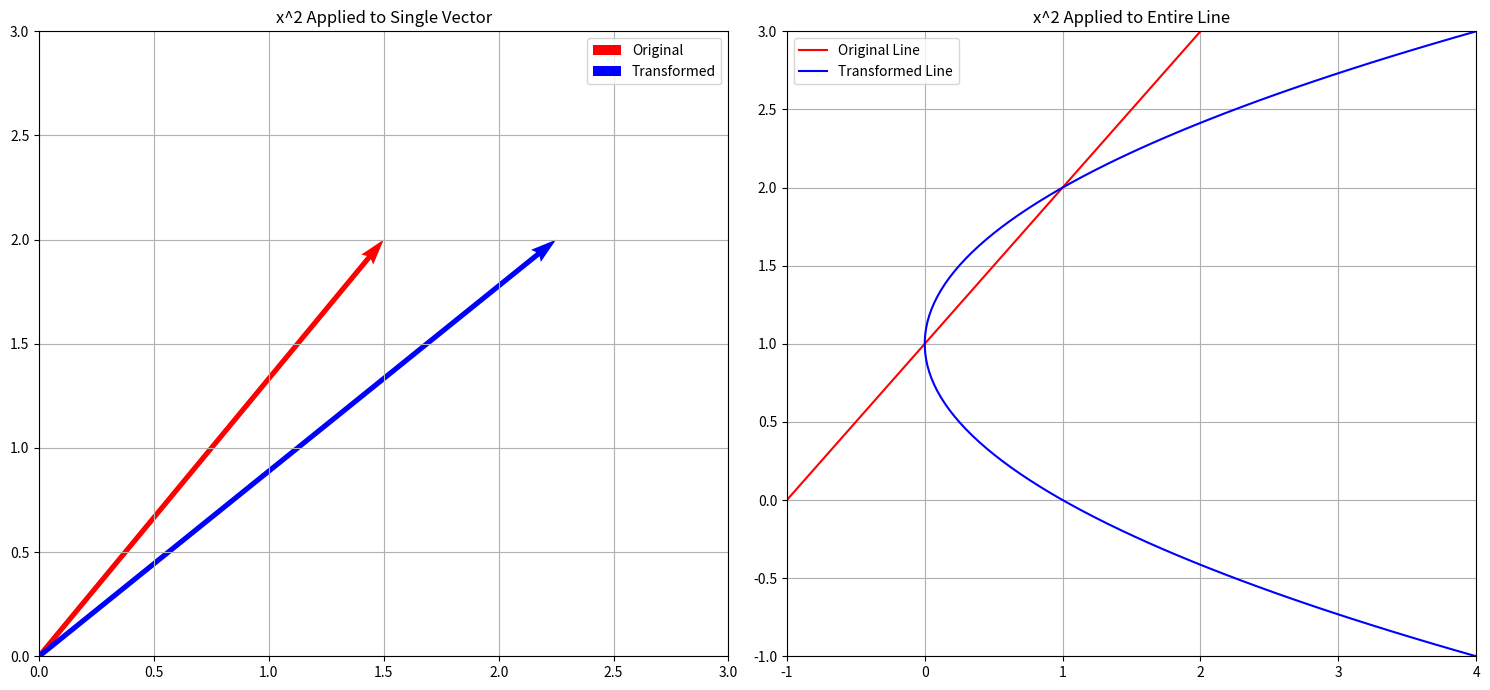

Recreate this plot in Python.
import matplotlib.pyplot as plt
import numpy as np

# Single vector transformation
vector = np.array([1.5, 2])
transformed_vector = np.array([vector[0] ** 2, vector[1]])

# Line transformation
t = np.linspace(-2, 2, 100)
line = np.column_stack((t, t + 1))
transformed_line = np.column_stack((t**2, t + 1))

fig, (ax1, ax2) = plt.subplots(1, 2, figsize=(15, 7))

# Single vector
ax1.quiver(
    0,
    0,
    vector[0],
    vector[1],
    angles="xy",
    scale_units="xy",
    scale=1,
    color="r",
    label="Original",
)
ax1.quiver(
    0,
    0,
    transformed_vector[0],
    transformed_vector[1],
    angles="xy",
    scale_units="xy",
    scale=1,
    color="b",
    label="Transformed",
)
ax1.set_title("x^2 Applied to Single Vector")
ax1.set_xlim(0, 3)
ax1.set_ylim(0, 3)
ax1.legend()
ax1.grid(True)

# Line
ax2.plot(line[:, 0], line[:, 1], "r", label="Original Line")
ax2.plot(transformed_line[:, 0], transformed_line[:, 1], "b", label="Transformed Line")
ax2.set_title("x^2 Applied to Entire Line")
ax2.set_xlim(-1, 4)
ax2.set_ylim(-1, 3)
ax2.legend()
ax2.grid(True)

plt.tight_layout()
plt.show()
